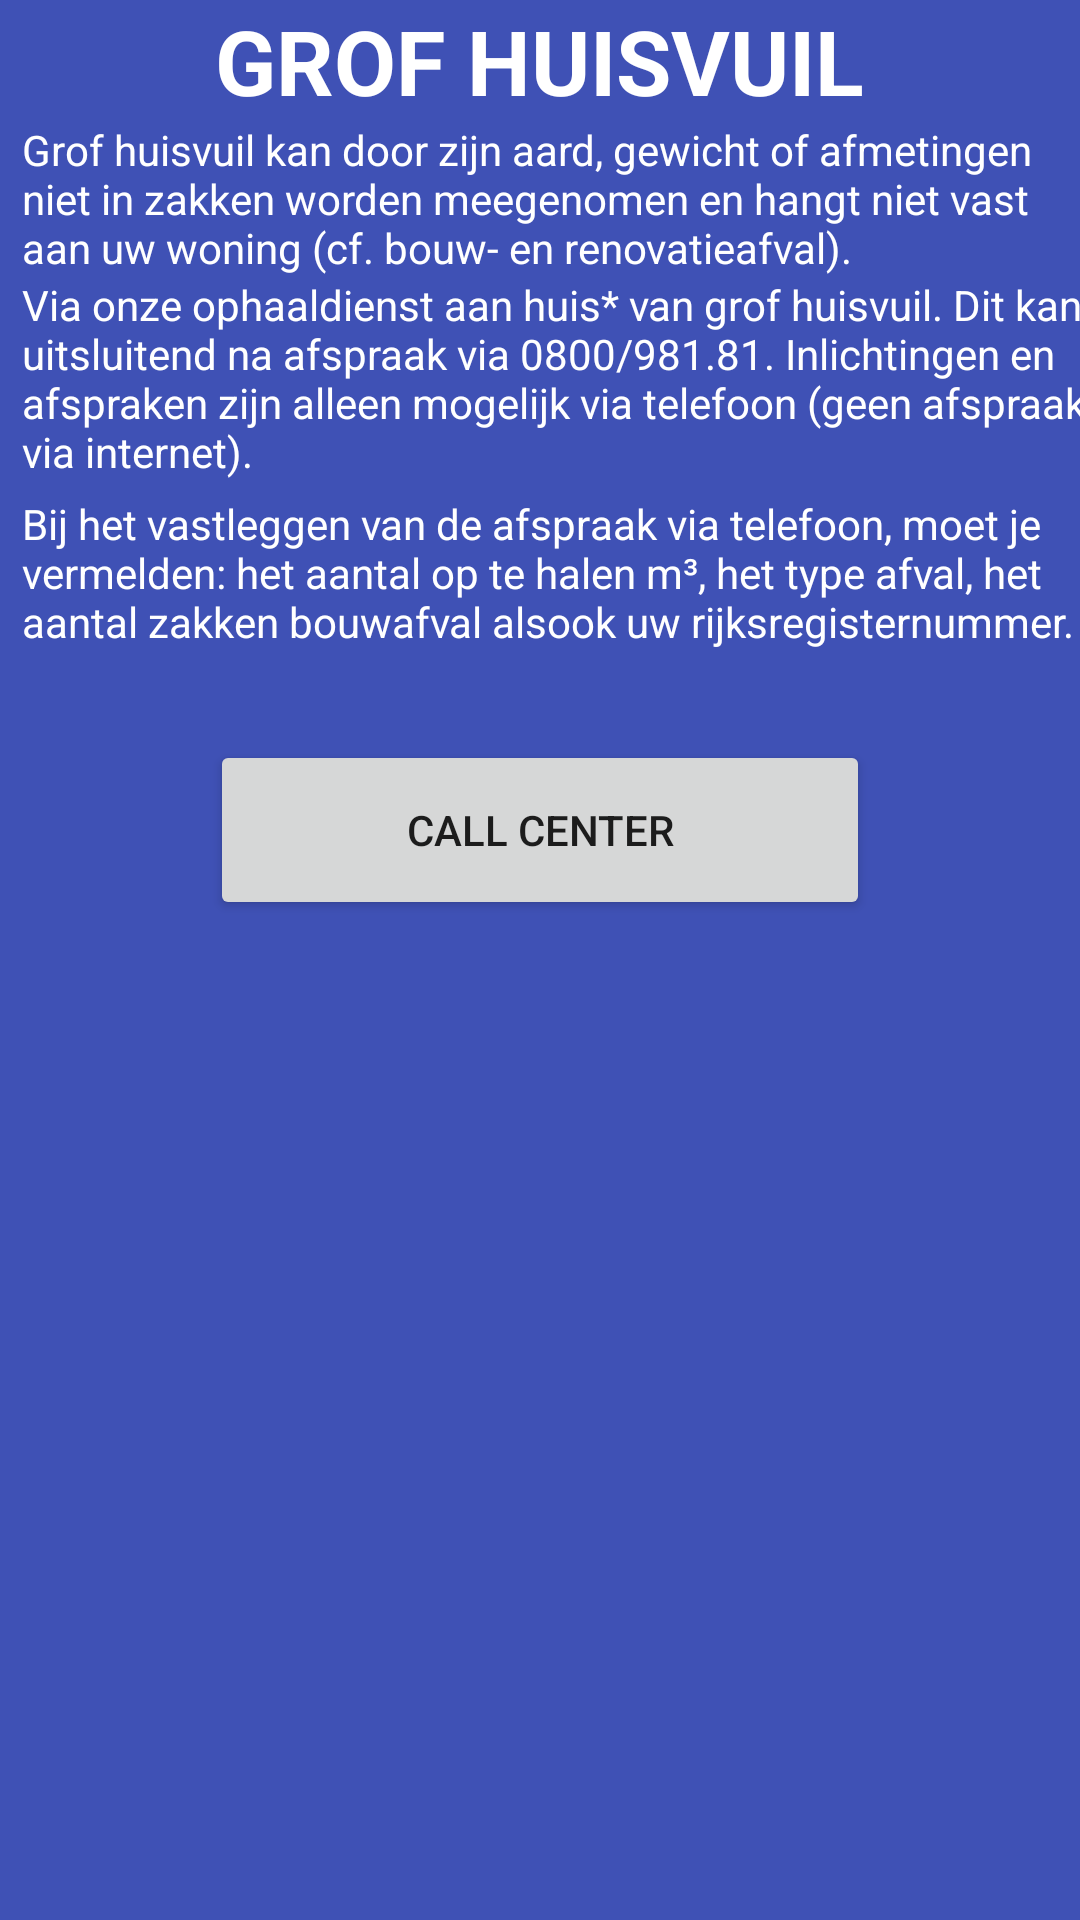

Android layout source for this screen:
<!-- AndroidManifest.xml: application theme Theme.GreenBRU -->
<!-- res/layout/fragment_notification.xml -->
<?xml version="1.0" encoding="utf-8"?>
<LinearLayout xmlns:android="http://schemas.android.com/apk/res/android"
    xmlns:tools="http://schemas.android.com/tools"
    android:layout_width="match_parent"
    android:layout_height="match_parent"
    tools:context=".NotificationFragment"
    android:background="@color/colorPrimary"
    android:gravity="center_horizontal"
    android:orientation="vertical">

    
    <TextView
        android:layout_width="wrap_content"
        android:layout_height="wrap_content"
        android:text="@string/grof_huisvuill"
        android:layout_centerHorizontal="true"
        android:textSize="30sp"
        android:textColor="@color/white"
        android:textStyle="bold"
        />
    <TextView
        android:layout_width="wrap_content"
        android:layout_height="wrap_content"
        android:text="@string/definitie_grofvuil"
        android:layout_centerHorizontal="true"
        android:layout_marginLeft="5dp"
        android:textSize="14sp"
        android:textColor="@color/white"
        />
    <TextView
        android:layout_width="wrap_content"
        android:layout_height="wrap_content"
        android:text="@string/via_onze_ophaaldienst_aan_huis_van_grof_huisvuil_dit_kan_uitsluitend_na_afspraak_via_0800_981_81_inlichtingen_en_afspraken_zijn_alleen_mogelijk_via_telefoon_geen_afspraak_via_internet"
        android:layout_centerHorizontal="true"
        android:layout_marginLeft="5dp"
        android:textSize="14sp"
        android:textColor="@color/white"
        android:layout_marginBottom="5dp"
        />
    <TextView
        android:layout_width="wrap_content"
        android:layout_height="wrap_content"
        android:text="Bij het vastleggen van de afspraak via telefoon, moet je vermelden: het aantal op te halen m³, het type afval, het aantal zakken bouwafval alsook uw rijksregisternummer."
        android:layout_centerHorizontal="true"
        android:layout_marginLeft="5dp"
        android:textSize="14sp"
        android:textColor="@color/white"
        android:layout_marginBottom="30dp"
        />

    <Button
        android:id="@+id/call_center"
        android:layout_width="220dp"
        android:layout_height="60dp"
        android:drawableLeft="@drawable/ic_baseline_phone_24"
        android:text="call center" />


</LinearLayout>
<!-- resources referenced by this layout -->
<resources>
  <color name="colorPrimary">#3F51B5</color>
  <color name="white">#FFFFFFFF</color>
  <string name="definitie_grofvuil">Grof huisvuil kan door zijn aard, gewicht of afmetingen niet in zakken worden meegenomen en hangt niet vast aan uw woning (cf. bouw- en renovatieafval).</string>
  <string name="grof_huisvuill">GROF HUISVUIL</string>
  <string name="via_onze_ophaaldienst_aan_huis_van_grof_huisvuil_dit_kan_uitsluitend_na_afspraak_via_0800_981_81_inlichtingen_en_afspraken_zijn_alleen_mogelijk_via_telefoon_geen_afspraak_via_internet">Via onze ophaaldienst aan huis* van grof huisvuil. Dit kan uitsluitend na afspraak via 0800/981.81. Inlichtingen en afspraken zijn alleen mogelijk via telefoon (geen afspraak via internet).</string>
  <style name="Theme.GreenBRU" parent="Theme.MaterialComponents.DayNight.NoActionBar">
          
          <item name="colorPrimary">@color/purple_500</item>
          <item name="colorPrimaryVariant">@color/purple_700</item>
          <item name="colorOnPrimary">@color/white</item>
          
          <item name="colorSecondary">@color/teal_200</item>
          <item name="colorSecondaryVariant">@color/teal_700</item>
          <item name="colorOnSecondary">@color/black</item>
          
          <item name="android:statusBarColor">?attr/colorPrimaryVariant</item>
          
      </style>
  <color name="purple_500">#FF6200EE</color>
  <color name="purple_700">#FF3700B3</color>
  <color name="teal_200">#FF03DAC5</color>
  <color name="teal_700">#FF018786</color>
  <color name="black">#FF000000</color>
</resources>
